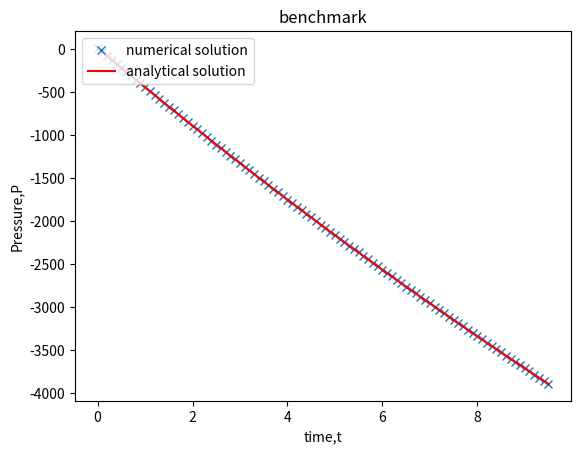
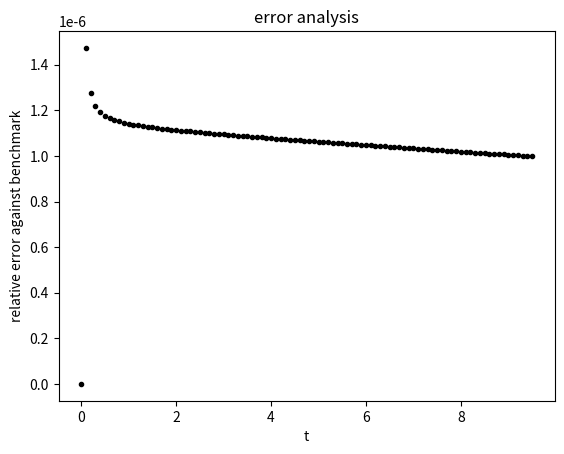
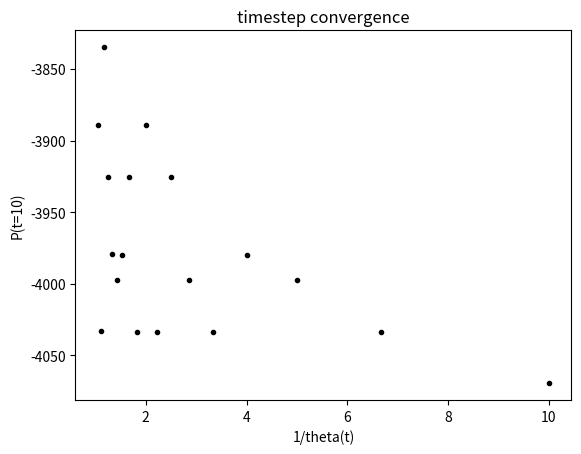

Write the Python code that produced these figures, in order.
# This is a sample Python script.

# Press ⌃R to execute it or replace it with your code.
# Press Double ⇧ to search everywhere for classes, files, tool windows, actions, and settings.
import math
import numpy as np
from matplotlib import pyplot as plt

def ode_model(t, p, q, a, B, p0):
    ''' Return the derivative dp/dt at time, t, for given parameters.

            Parameters:
            -----------
            t : float
                Independent variable.
            p : float
                Dependent variable.
            q : float
                mass flow rate.
            a : float
                Lumped parameter.
            B : float
                Binary control variable.
            p0 : float
                Ambient value of dependent variable.

            Returns:
            --------
            dpdt : float
                Derivative of dependent variable with respect to independent variable.

            Notes:
            ------
            This is a simplified version for dp/dt
        '''
    dpdt = -a*q-B*(p-p0)

    return dpdt

def solve_ode(f, t0, t1, dt, p0, pars):
    ''' Solve an ODE numerically.

            Parameters:
            -----------
            f : callable
                Function that returns dpdt given variable and parameter inputs.
            t0 : float
                Initial time of solution.
            t1 : float
                Final time of solution.
            dt : float
                Time step length.
            p0 : float
                Initial value of solution.
            pars : array-like
                List of parameters passed to ODE function f.

            Returns:
            --------
            t : array-like
                Independent variable solution vector.
            p : array-like
                Dependent variable solution vector.

            Notes:
            ------
            using the Improved Euler Method to solve ode
            '''
    # calculate the time span
    tspan = t1 - t0
    k = int(tspan / dt)
    t = np.linspace(t0, t1, k + 1)
    p = [p0]
    # using the Improved Euler Method to solve ode
    for i in range(1,len(t)):
        f0 = f(t[i-1], p[i-1], *pars)
        f1 = f(t[i-1] + dt, p[i-1] + dt * f0, *pars)
        p.append(p[i-1] + dt * ((f0 / 2) + (f1 / 2)))
    # return the time and pressure for numerical solution
    return t, p

def benchmarking(a, B, q, p0):
    ''' Compare analytical and numerical solutions.

            Parameters:
            -----------
            a : float
                Lumped parameter.
            B : float
                Binary control variable.
             q : float
                mass flow rate.
            p0 : float
                Initial value of solution.

            Returns:
            --------
            analytical_solution : float
                                Analytical solution at final time.
            numerical_solution : float
                                Numerical solution at final time.

            Notes:
            ------
            This function called within if __name__ == "__main__":

            It should contain commands to obtain analytical and numerical solutions,
            plot the benchmarking, relative error against benchmarking and timestep convergence

        '''
    # get the value of time for two solution
    t = []
    for i in np.arange(0, 10, 0.5):
        t.append(i)
    t0 = t[0]
    t1 = t[-1]
    dt = 0.1
    fun = ode_model
    parm = [q, a, B, p0]
    # use solve_ode function get the numerical solutions
    x1, y1 = solve_ode(fun, t0, t1, dt, p0, parm)
    # get the analytical solutions
    y2 = np.zeros(len(x1))
    for i in range(len(x1)):
        y2[i] = -((a*q)*(1-math.e**(-B*x1[i])))/B+p0
    # plot the benchmarking
    f, ax = plt.subplots(1, 1)
    ax.plot(x1, y1, 'x', label='numerical solution')
    ax.plot(x1, y2, 'r-', label='analytical solution')
    ax.set_ylabel('Pressure,P')
    ax.set_xlabel('time,t')
    ax.set_title("benchmark")
    ax.legend(loc=2)
    # plot the relative error against the benchmarking
    f1,ax1 = plt.subplots(1, 1)
    error = np.zeros(len(x1))
    for i in range(len(x1)):
        error[i] = abs(y2[i]-y1[i])/abs(y1[i])
    ax1.plot(x1, error, 'k.')
    ax1.set_ylabel('relative error against benchmark')
    ax1.set_xlabel('t')
    ax1.set_title("error analysis")
    # plot the timestep convergence
    f2, ax2 = plt.subplots(1, 1)
    con = []
    thetat = []
    for i in np.arange(0.1,1,0.05):
        x3,y3 = solve_ode(fun, 0, 10, i, p0, parm)
        # record the pressure when (t = 10)
        con.append(y3[-1])
        # record the 1/theta(t)
        thetat.append(1/i)
    # plot the graph
    ax2.plot(thetat, con, 'k.')
    ax2.set_ylabel('P(t=10)')
    ax2.set_xlabel('1/theta(t)')
    ax2.set_title("timestep convergence")
    plt.show()
    analytical_solution = y1[-1]
    numerical_solution = y2[-1]
    return analytical_solution, numerical_solution


if __name__ == '__main__':
    benchmarking(18.1,0.026,25.6,10.87)
